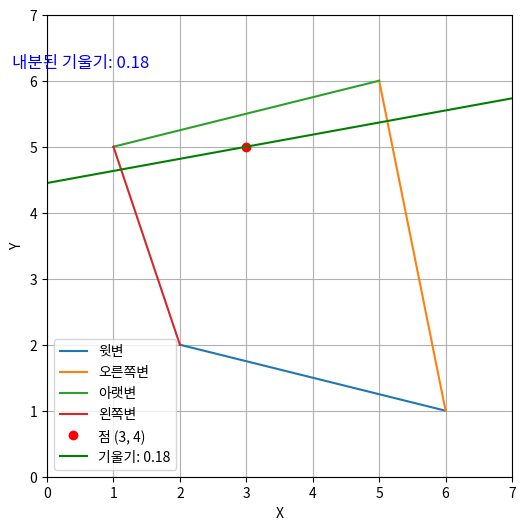

Python code for this plot:
import matplotlib.pyplot as plt
import numpy as np

# 직선 방정식 그리기
def plot_line(ax, x1, y1, x2, y2, label):
    x_vals = np.array([x1, x2])
    y_vals = np.array([y1, y2])
    ax.plot(x_vals, y_vals, label=label)

# 점에서 직선까지의 수직 거리 구하기
def calculate_slope(x1, y1, x2, y2):
    """ 두 점 사이의 기울기 계산 """
    if x2 - x1 == 0:  # 수직선인 경우
        return None  # 기울기는 무한대
    return (y2 - y1) / (x2 - x1)

def calculate_distance_from_line(x_p, y_p, x1, y1, x2, y2):
    """ 점 (x_p, y_p)에서 직선 (x1, y1) ~ (x2, y2)까지의 수직 거리 계산 """
    # 직선의 기울기 계산
    m = calculate_slope(x1, y1, x2, y2)
    if m is None:  # 수직선일 경우
        return abs(x_p - x1)
    # 직선 방정식 y = mx + b에서 b는 y1 - mx1
    b = y1 - m * x1
    # 점과 직선의 수직 거리 공식
    return abs(m * x_p - y_p + b) / (m**2 + 1)**0.5

def calculate_interpolated_slope(x_p, y_p, top_line, bottom_line):
    """ 윗변과 아랫변의 기울기와 점에서 각 변까지의 거리로 내분된 기울기 계산 """
    # 윗변과 아랫변의 기울기 구하기
    m_top = calculate_slope(*top_line)
    m_bottom = calculate_slope(*bottom_line)
    
    # 점에서 윗변과 아랫변까지의 거리 구하기
    d_top = calculate_distance_from_line(x_p, y_p, *top_line)
    d_bottom = calculate_distance_from_line(x_p, y_p, *bottom_line)
    
    # 내분된 기울기 계산
    if (d_top + d_bottom) != 0:
        interpolated_slope = (m_top * d_bottom + m_bottom * d_top) / (d_top + d_bottom)
        return interpolated_slope
    else:
        return None

# 새로운 사각형 좌표
rectangle_points = [(2, 2), (6, 1), (5, 6), (1, 5)]

# 윗변과 아랫변의 좌표
top_line = (2, 2, 6, 1)  # 윗변: (x1, y1) -> (x2, y2)
bottom_line = (1, 5, 5, 6)  # 아랫변: (x1, y1) -> (x2, y2)

# 점 (x_p, y_p)
point_inside = (3, 5)

# 내분된 기울기 계산
interpolated_slope = calculate_interpolated_slope(point_inside[0], point_inside[1], top_line, bottom_line)

# 내분된 기울기를 이용해 직선 방정식 구하기
# 직선의 방정식은 y = mx + b 이므로, b를 구해야 합니다.
m_interpolated = interpolated_slope
b_interpolated = point_inside[1] - m_interpolated * point_inside[0]

# 그래프 그리기
fig, ax = plt.subplots(figsize=(6, 6))
ax.set_xlim(0, 7)
ax.set_ylim(0, 7)

# 사각형 그리기
plot_line(ax, *rectangle_points[0], *rectangle_points[1], label="윗변")
plot_line(ax, *rectangle_points[1], *rectangle_points[2], label="오른쪽변")
plot_line(ax, *rectangle_points[2], *rectangle_points[3], label="아랫변")
plot_line(ax, *rectangle_points[3], *rectangle_points[0], label="왼쪽변")

# 점 그리기
ax.plot(point_inside[0], point_inside[1], 'ro', label="점 (3, 4)")

# 내분된 기울기를 이용한 직선 그리기 (y = mx + b)
x_vals = np.array([0, 7])  # x 값 범위 설정 (0부터 7까지)
y_vals = m_interpolated * x_vals + b_interpolated  # 직선 방정식으로 y 값 계산
ax.plot(x_vals, y_vals, 'g-', label=f"기울기: {m_interpolated:.2f}")

# 내분된 기울기를 텍스트로 추가
ax.text(0.5, 6.2, f"내분된 기울기: {m_interpolated:.2f}", fontsize=12, color="blue", ha="center")

# 라벨 추가
ax.set_xlabel('X')
ax.set_ylabel('Y')
ax.legend()

plt.grid(True)
plt.show()
